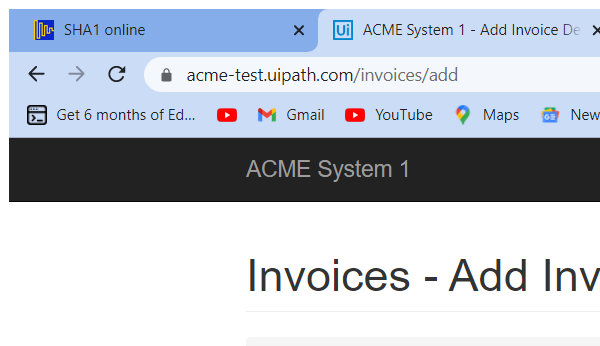
Task: Robotic Enterprise Framework
Workflow: System1_NavigateTo_Dashboard

Step 1: Attach Browser 'chrome.exe ACME' (chrome.exe)

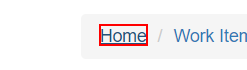
Step 2: click on the link in window 'ACME System 1 - Work Items' (chrome.exe)

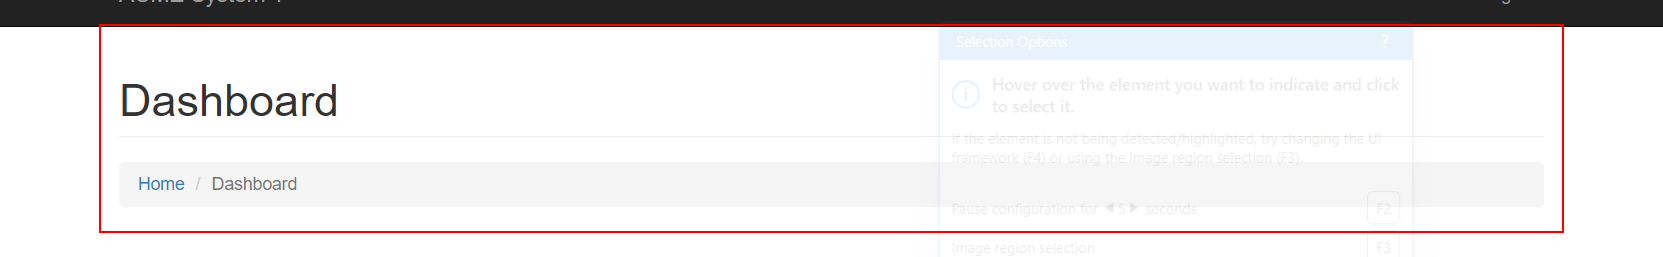
Step 3: find the heading
